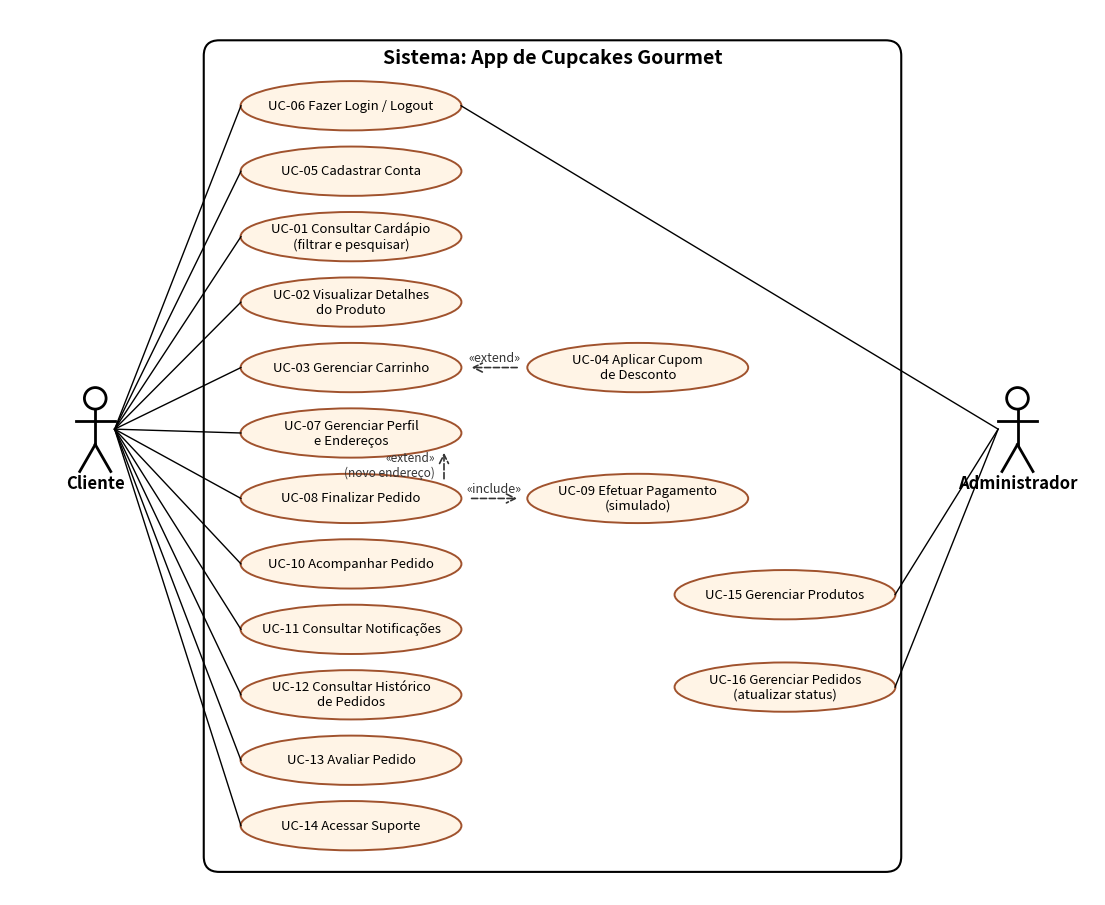

The script that saved this image:
# Diagrama de Casos de Uso desenhado com layout fixo (matplotlib)
import matplotlib; matplotlib.use("Agg")
import matplotlib.pyplot as plt
from matplotlib.patches import Ellipse, FancyBboxPatch, FancyArrowPatch
W,H=1400,1150
fig,ax=plt.subplots(figsize=(14,11.5),dpi=130); ax.set_xlim(0,W); ax.set_ylim(H,0); ax.axis("off")
ax.add_patch(FancyBboxPatch((250,40),900,1080,boxstyle="round,pad=0,rounding_size=20",fill=False,lw=1.5))
ax.text(700,70,"Sistema: App de Cupcakes Gourmet",ha="center",fontsize=14,weight="bold")
def ator(x,y,n):
    ax.add_patch(plt.Circle((x,y-55),14,fill=False,lw=2)); ax.plot([x,x],[y-41,y+5],c="k",lw=2)
    ax.plot([x-25,x+25],[y-25,y-25],c="k",lw=2); ax.plot([x,x-20],[y+5,y+40],c="k",lw=2); ax.plot([x,x+20],[y+5,y+40],c="k",lw=2)
    ax.text(x,y+62,n,ha="center",fontsize=12,weight="bold")
P={}
def uc(k,x,y,t):
    ax.add_patch(Ellipse((x,y),285,64,fc="#FFF4E6",ec="#A0522D",lw=1.4)); ax.text(x,y,t,ha="center",va="center",fontsize=9.5); P[k]=(x,y)
colA=[("06","UC-06 Fazer Login / Logout"),("05","UC-05 Cadastrar Conta"),("01","UC-01 Consultar Cardápio\n(filtrar e pesquisar)"),
("02","UC-02 Visualizar Detalhes\ndo Produto"),("03","UC-03 Gerenciar Carrinho"),("07","UC-07 Gerenciar Perfil\ne Endereços"),
("08","UC-08 Finalizar Pedido"),("10","UC-10 Acompanhar Pedido"),("11","UC-11 Consultar Notificações"),
("12","UC-12 Consultar Histórico\nde Pedidos"),("13","UC-13 Avaliar Pedido"),("14","UC-14 Acessar Suporte")]
for i,(k,t) in enumerate(colA): uc(k,440,125+i*85,t)
uc("04",810,P["03"][1],"UC-04 Aplicar Cupom\nde Desconto")
uc("09",810,P["08"][1],"UC-09 Efetuar Pagamento\n(simulado)")
uc("15",1000,760,"UC-15 Gerenciar Produtos")
uc("16",1000,880,"UC-16 Gerenciar Pedidos\n(atualizar status)")
ator(110,560,"Cliente"); ator(1300,560,"Administrador")
for k,_ in colA: ax.plot([135,P[k][0]-142],[545,P[k][1]],c="k",lw=1)
for k in ["06","15","16"]: ax.plot([1275,P[k][0]+142],[545,P[k][1]],c="k",lw=1)
def dep(a,b,lbl,sa,sb):
    ax.add_patch(FancyArrowPatch(sa,sb,arrowstyle="->",mutation_scale=16,ls="--",lw=1.2,color="#333"))
    ax.text((sa[0]+sb[0])/2,(sa[1]+sb[1])/2-8,lbl,ha="center",fontsize=9,color="#333",style="italic")
dep("08","09","«include»",(592,P["08"][1]),(658,P["09"][1]))
dep("04","03","«extend»",(658,P["04"][1]),(592,P["03"][1]))
ax.add_patch(FancyArrowPatch((560,P["08"][1]-22),(560,P["07"][1]+22),arrowstyle="->",mutation_scale=16,ls="--",lw=1.2,color="#333"))
ax.text(548,(P["08"][1]+P["07"][1])/2,"«extend»\n(novo endereço)",ha="right",fontsize=8.5,color="#333",style="italic",va="center")
plt.savefig("uc01_casos_de_uso.png",bbox_inches="tight",facecolor="white")
